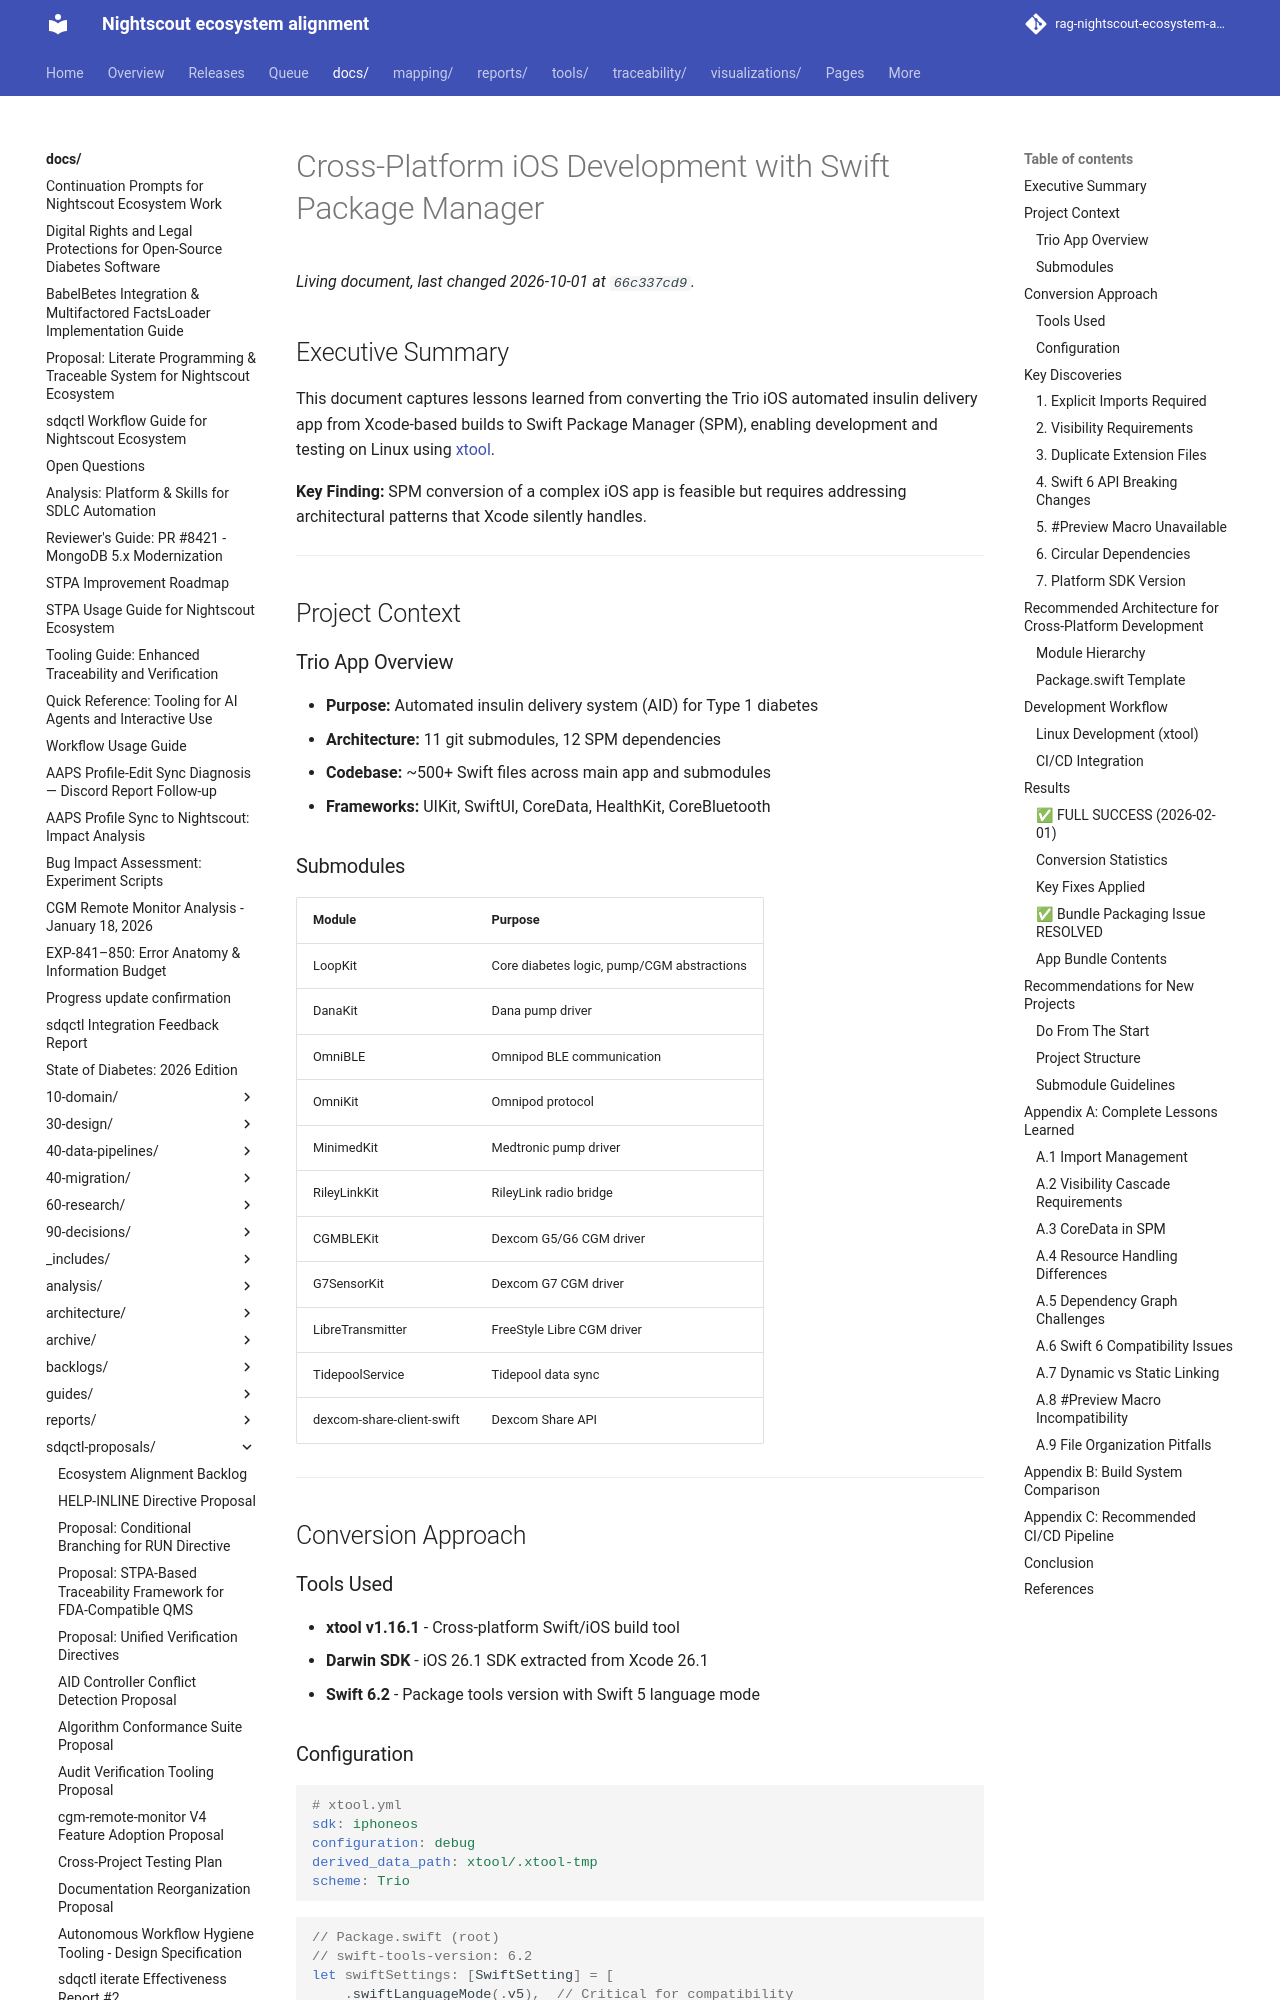

repository: bewest/rag-nightscout-ecosystem-alignment · page: docs/sdqctl-proposals/spm-cross-platform-proposal.html · generator: mkdocs

# Cross-Platform iOS Development with Swift Package Manager

## Executive Summary

This document captures lessons learned from converting the Trio iOS automated insulin delivery app from Xcode-based builds to Swift Package Manager (SPM), enabling development and testing on Linux using [xtool](https://github.com/aspect-build/xtool).

**Key Finding:** SPM conversion of a complex iOS app is feasible but requires addressing architectural patterns that Xcode silently handles.

---

## Project Context

### Trio App Overview
- **Purpose:** Automated insulin delivery system (AID) for Type 1 diabetes
- **Architecture:** 11 git submodules, 12 SPM dependencies
- **Codebase:** ~500+ Swift files across main app and submodules
- **Frameworks:** UIKit, SwiftUI, CoreData, HealthKit, CoreBluetooth

### Submodules
| Module | Purpose |
|--------|---------|
| LoopKit | Core diabetes logic, pump/CGM abstractions |
| DanaKit | Dana pump driver |
| OmniBLE | Omnipod BLE communication |
| OmniKit | Omnipod protocol |
| MinimedKit | Medtronic pump driver |
| RileyLinkKit | RileyLink radio bridge |
| CGMBLEKit | Dexcom G5/G6 CGM driver |
| G7SensorKit | Dexcom G7 CGM driver |
| LibreTransmitter | FreeStyle Libre CGM driver |
| TidepoolService | Tidepool data sync |
| dexcom-share-client-swift | Dexcom Share API |

---

## Conversion Approach

### Tools Used
- **xtool v1.16.1** - Cross-platform Swift/iOS build tool
- **Darwin SDK** - iOS 26.1 SDK extracted from Xcode 26.1
- **Swift 6.2** - Package tools version with Swift 5 language mode

### Configuration

```yaml
# xtool.yml
sdk: iphoneos
configuration: debug
derived_data_path: xtool/.xtool-tmp
scheme: Trio
```

```swift
// Package.swift (root)
// swift-tools-version: 6.2
let swiftSettings: [SwiftSetting] = [
    .swiftLanguageMode(.v5),  // Critical for compatibility
]

let package = Package(
    name: "Trio",
    defaultLocalization: "en",
    platforms: [.iOS(.v26)],  // Must match SDK version
    // ...
)
```

---

## Key Discoveries
